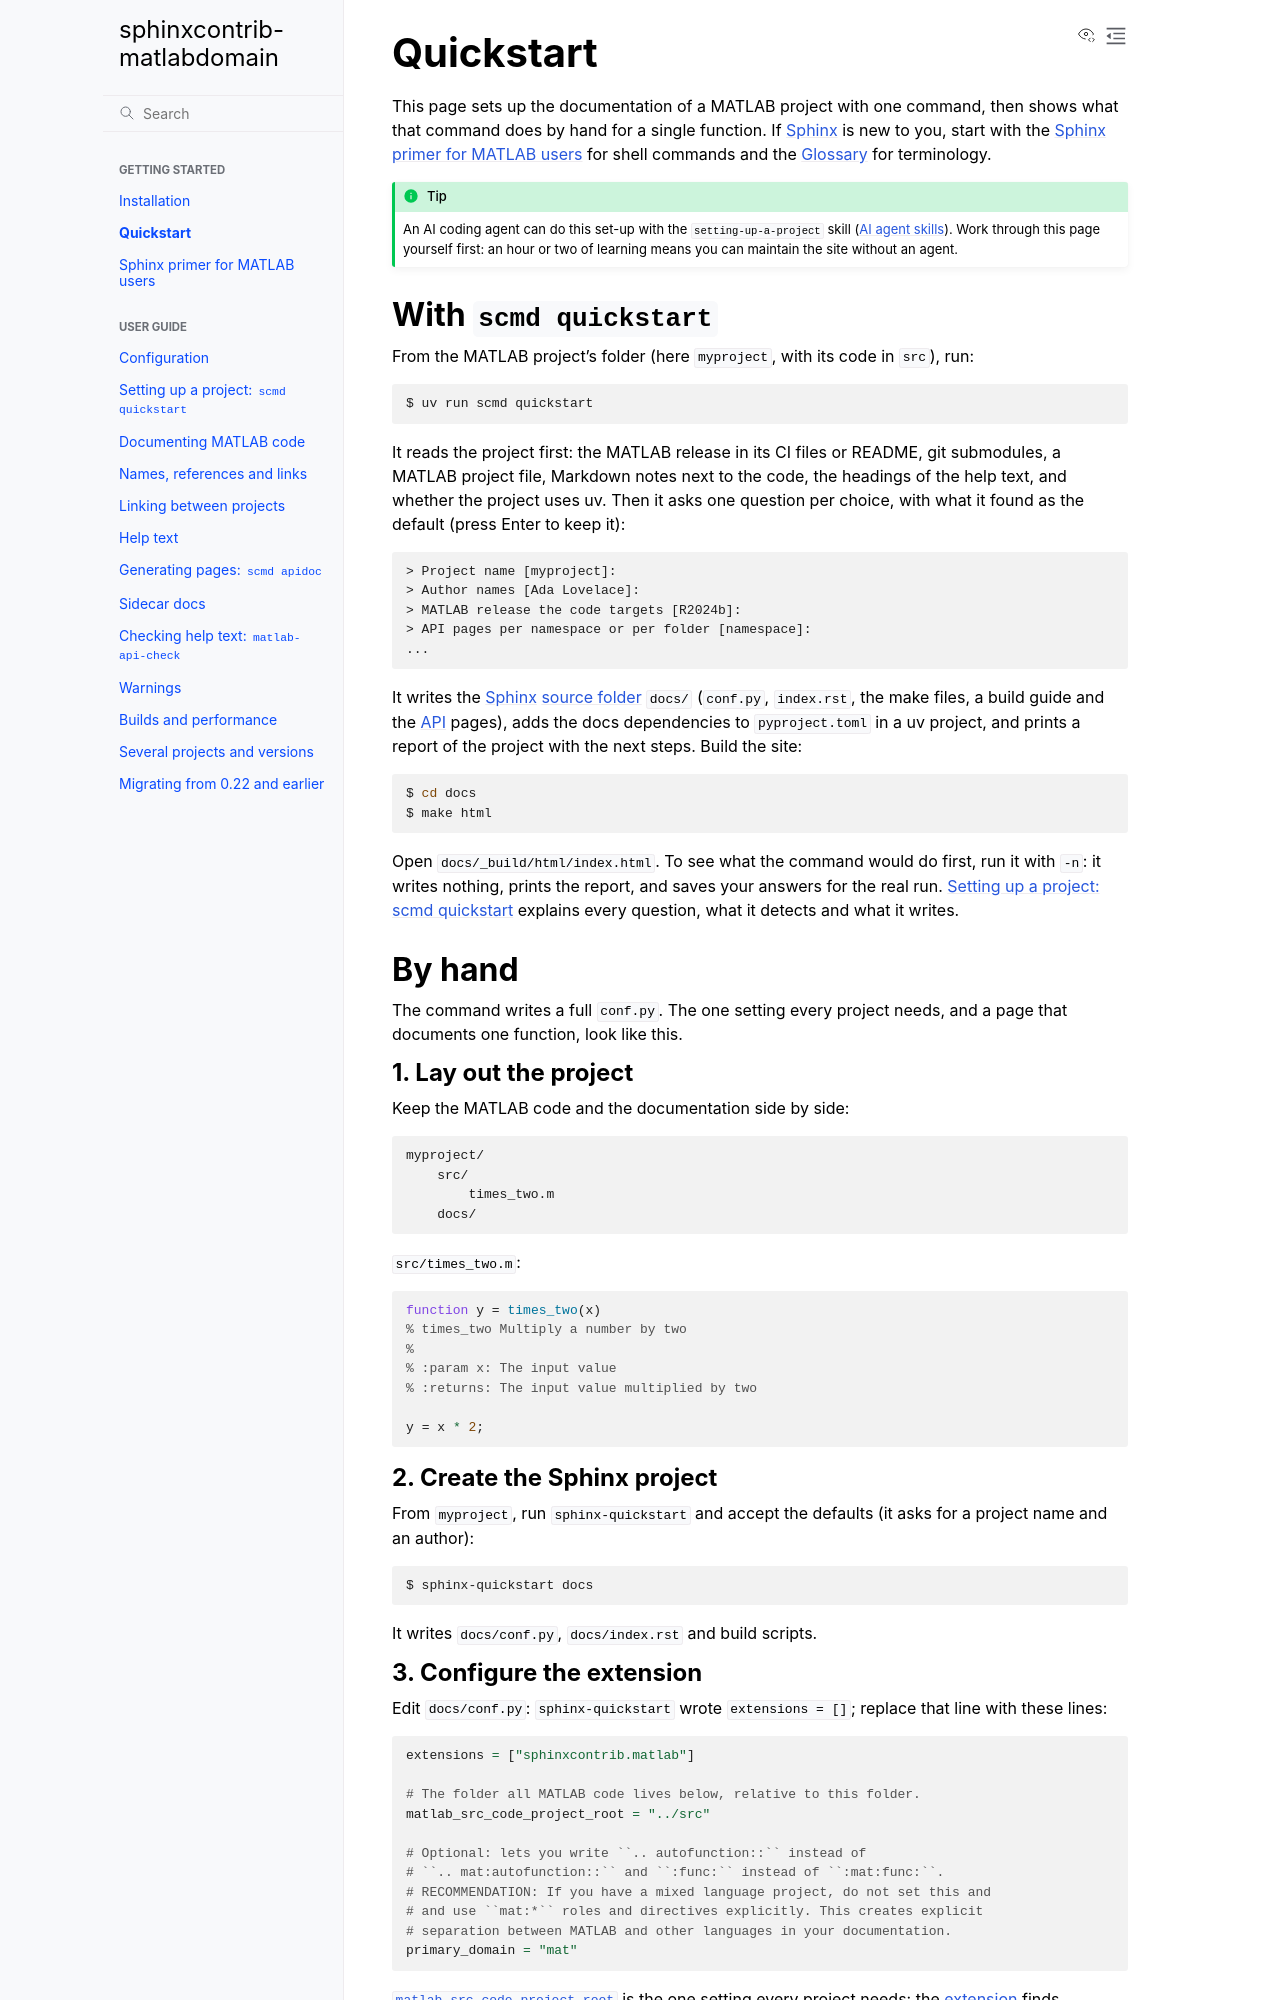

repository: jasonnicholson/matlabdomain-non-fork · page: getting-started/quickstart.html · generator: sphinx

Quickstart
==========

This page sets up the documentation of a MATLAB project with one command,
then shows what that command does by hand for a single function. If
:term:`Sphinx` is new to you, start with the :doc:`sphinx-primer` for shell
commands and the :doc:`../reference/glossary` for terminology.

.. tip::

   An AI coding agent can do this set-up with the ``setting-up-a-project``
   skill (:ref:`AI agent skills <agent-skills>`). Work through this page yourself first: an
   hour or two of learning means you can maintain the site without an
   agent.

With ``scmd quickstart``
------------------------

From the MATLAB project's folder (here ``myproject``, with its code in
``src``), run:

.. code-block:: console

   $ uv run scmd quickstart

It reads the project first: the MATLAB release in its CI files or README,
git submodules, a MATLAB project file, Markdown notes next to the code, the
headings of the help text, and whether the project uses uv. Then it asks one
question per choice, with what it found as the default (press Enter to
keep it):

.. code-block:: text

   > Project name [myproject]:
   > Author names [Ada Lovelace]:
   > MATLAB release the code targets [R2024b]:
   > API pages per namespace or per folder [namespace]:
   ...

It writes the :term:`Sphinx` :term:`source folder <source directory>` ``docs/``
(``conf.py``, ``index.rst``, the make files, a build guide and the :term:`API`
pages), adds the docs
dependencies to ``pyproject.toml`` in a uv project, and prints a report of
the project with the next steps. Build the site:

.. code-block:: console

   $ cd docs
   $ make html

Open ``docs/_build/html/index.html``. To see what the command would do
first, run it with ``-n``: it writes nothing, prints the report, and saves
your answers for the real run. :doc:`../user-guide/setting-up` explains every
question, what it detects and what it writes.

By hand
-------

The command writes a full ``conf.py``. The one setting every project
needs, and a page that documents one function, look like this.

1. Lay out the project
~~~~~~~~~~~~~~~~~~~~~~

Keep the MATLAB code and the documentation side by side:

.. code-block:: text

   myproject/
       src/
           times_two.m
       docs/

``src/times_two.m``:

.. literalinclude:: ../src/times_two.m
   :language: matlab

2. Create the Sphinx project
~~~~~~~~~~~~~~~~~~~~~~~~~~~~

From ``myproject``, run ``sphinx-quickstart`` and accept the defaults (it
asks for a project name and an author):

.. code-block:: console

   $ sphinx-quickstart docs

It writes ``docs/conf.py``, ``docs/index.rst`` and build scripts.
